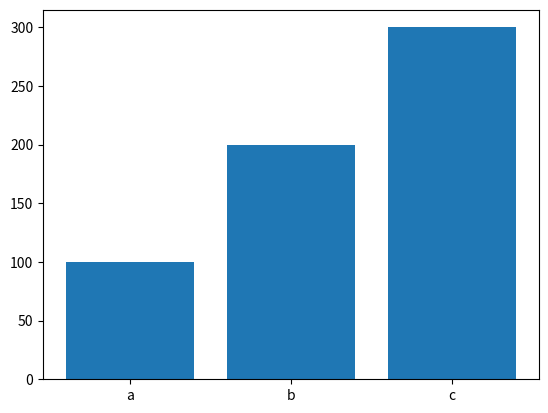
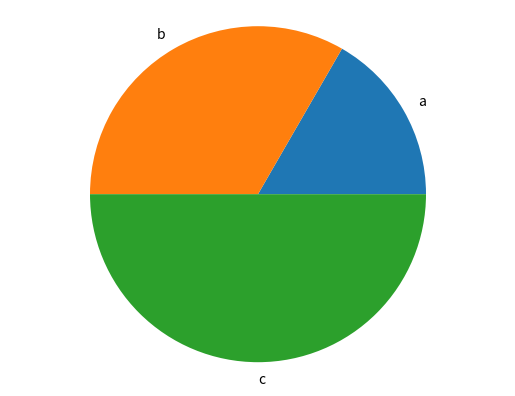

Write Python code to recreate these figures, in order.
import matplotlib.pyplot as plt
    
def generate_bar_chart(labels,values): 
    fig, ax = plt.subplots()
    ax.bar(labels,values)
    plt.show()
    
def generate_pie_char(labels,values):
    fig, ax = plt.subplots()
    ax.pie(values,labels=labels)
    ax.axis('equal')
    plt.show()
    
if __name__ == '__main__':
    labels = ['a','b','c']
    values = [100,200,300]
    generate_bar_chart(labels,values)
    generate_pie_char(labels,values)